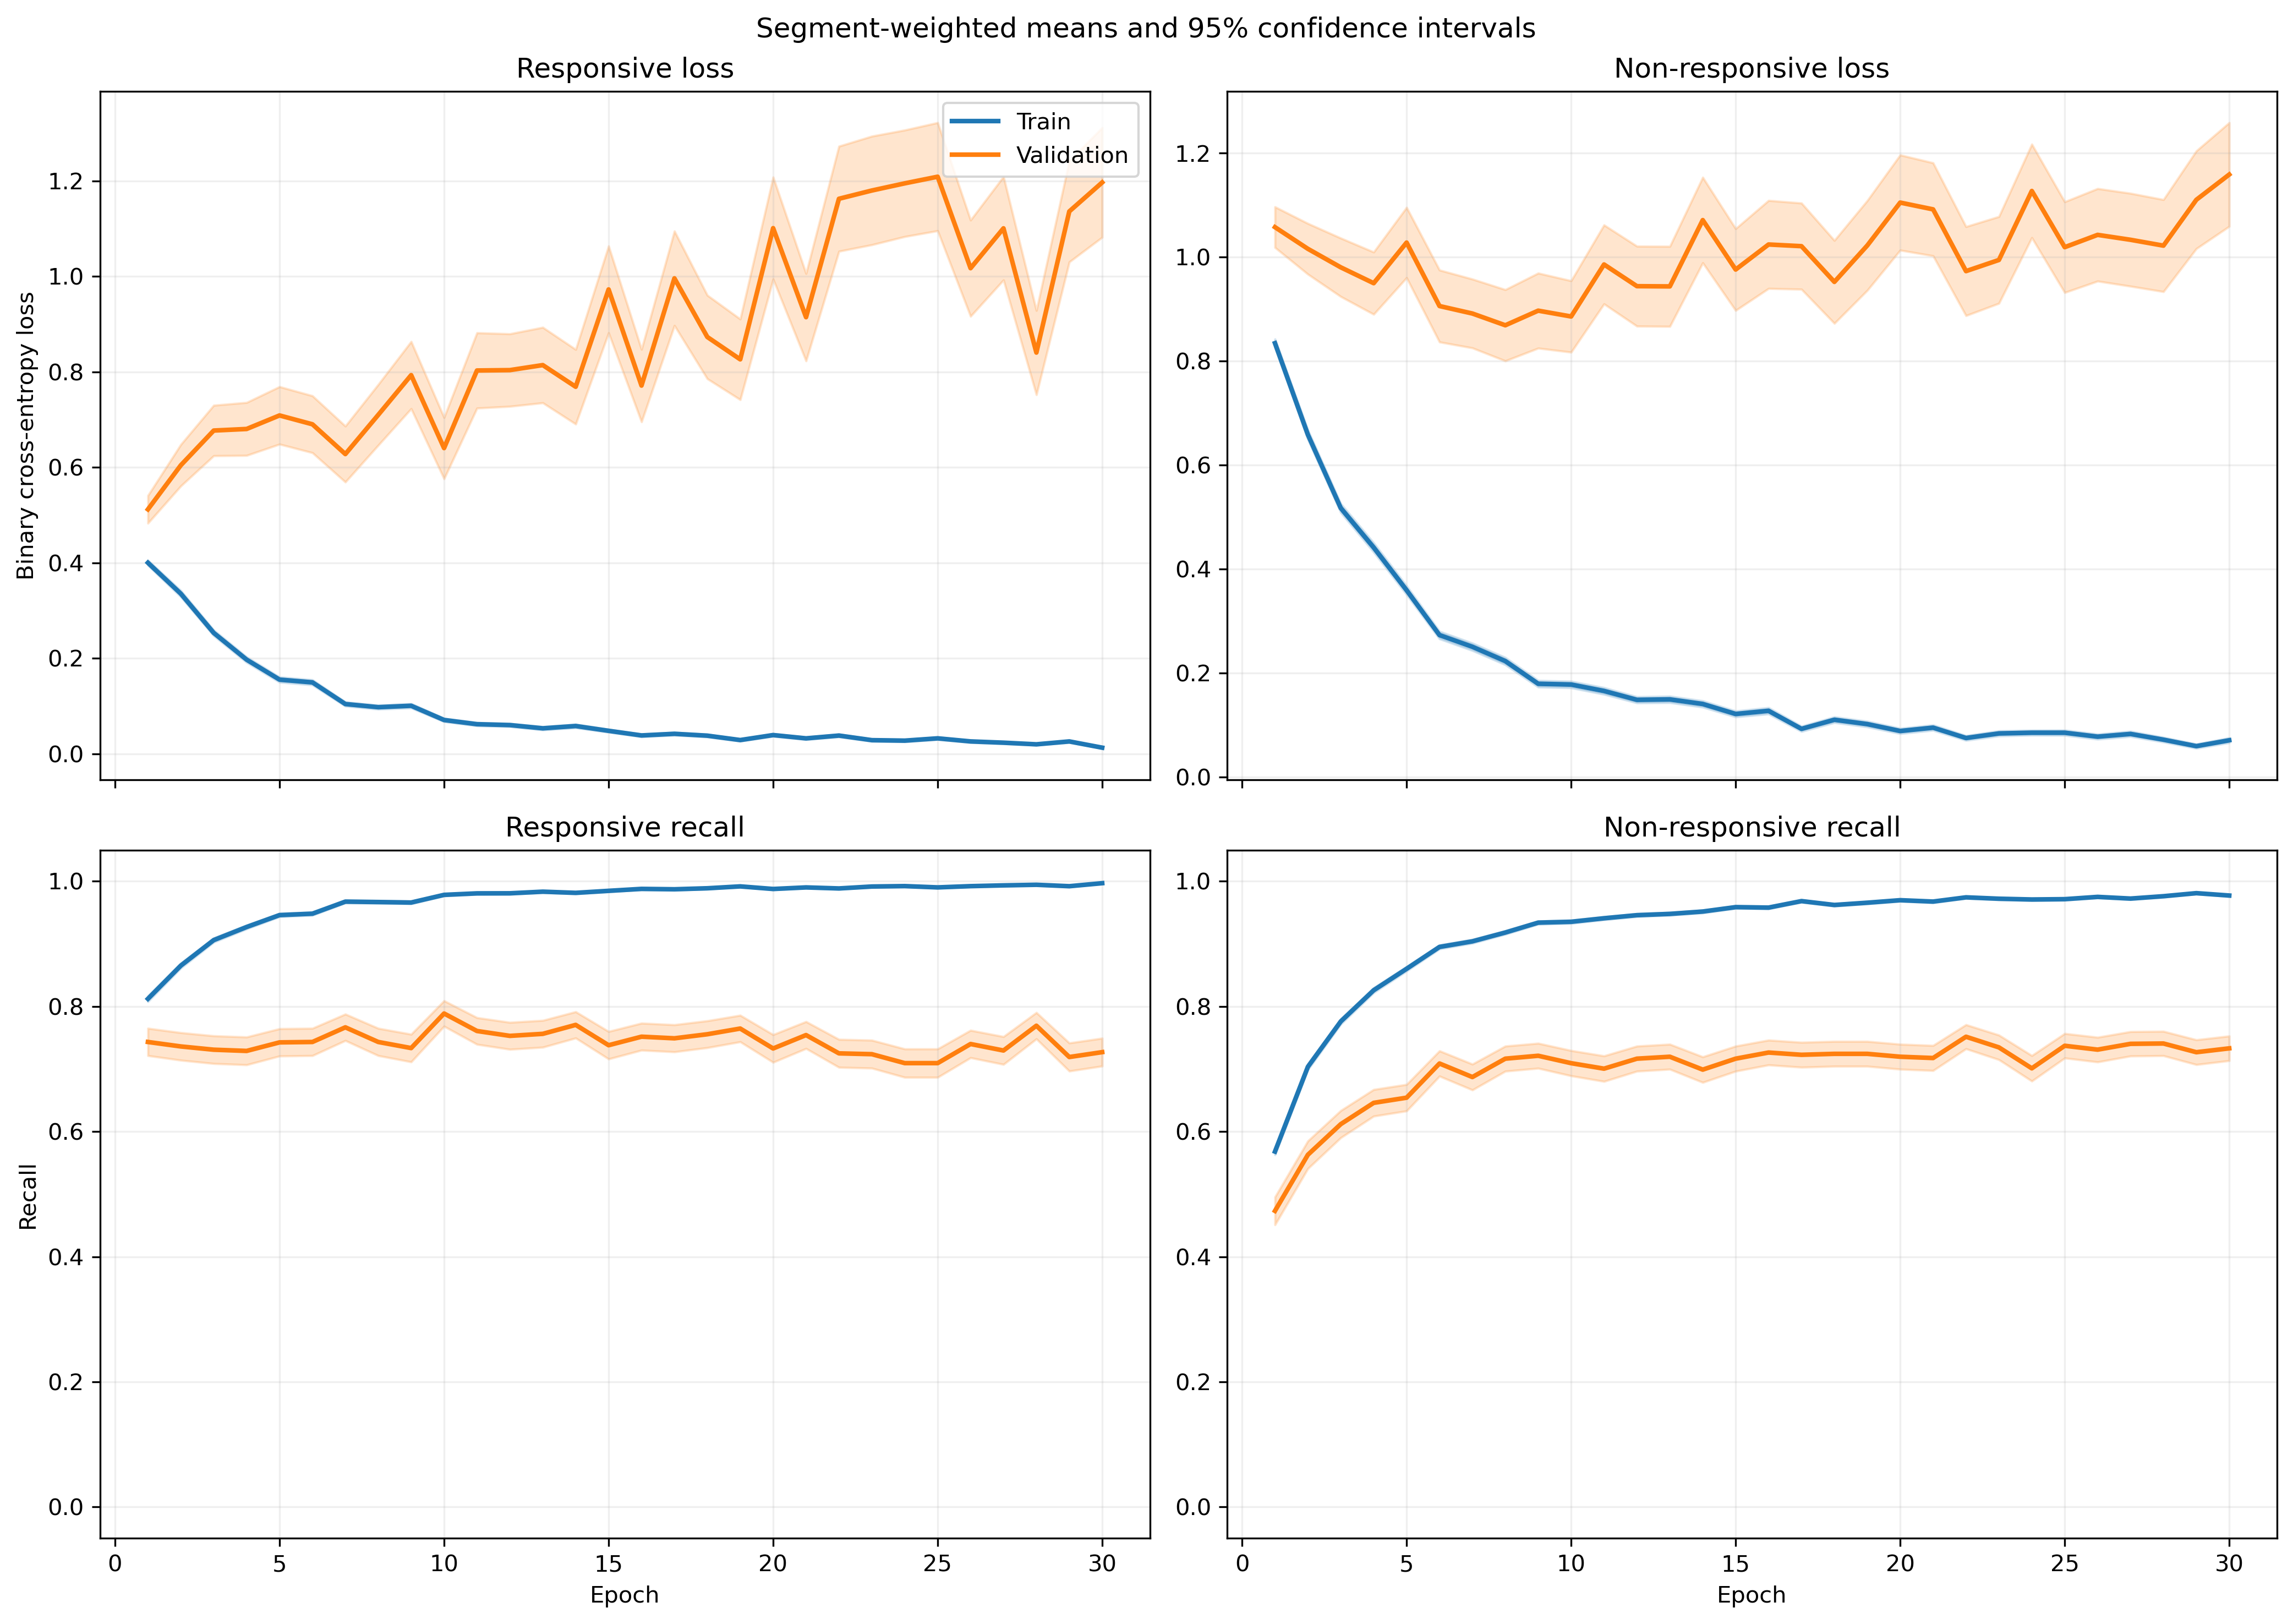

The file beside this chart, header and first rows:
fold, epoch, split, r_loss, r_loss_count, r_loss_sum, r_loss_sum_sq, r_recall, r_recall_count, r_recall_sum, r_recall_sum_sq, nr_loss, nr_loss_count, nr_loss_sum, nr_loss_sum_sq, nr_recall, nr_recall_count, nr_recall_sum, nr_recall_sum_sq
1, 1, train, 0.4454, 1525, 679.3, 544.6, 0.8111, 1525, 1237, 1237, 0.7296, 1940, 1415, 1682, 0.5758, 1940, 1117, 1117
1, 1, validation, 0.1737, 13, 2.258, 0.6088, 1.0, 13, 13.0, 13.0, , 0, 0.0, 0.0, , 0, 0.0, 0.0
1, 2, train, 0.3288, 1525, 501.4, 529.7, 0.8728, 1525, 1331, 1331, 0.6404, 1940, 1242, 2032, 0.6959, 1940, 1350, 1350
1, 2, validation, 0.09416, 13, 1.224, 0.1859, 1.0, 13, 13.0, 13.0, , 0, 0.0, 0.0, , 0, 0.0, 0.0
1, 3, train, 0.262, 1525, 399.5, 489.1, 0.8918, 1525, 1360, 1360, 0.4994, 1940, 968.9, 1715, 0.7959, 1940, 1544, 1544
1, 3, validation, 0.0343, 13, 0.4458, 0.02696, 1.0, 13, 13.0, 13.0, , 0, 0.0, 0.0, , 0, 0.0, 0.0
1, 4, train, 0.2817, 1525, 429.7, 693, 0.8839, 1525, 1348, 1348, 0.331, 1940, 642.2, 1269, 0.8737, 1940, 1695, 1695
1, 4, validation, 0.1692, 13, 2.199, 1.841, 0.9231, 13, 12.0, 12.0, , 0, 0.0, 0.0, , 0, 0.0, 0.0
1, 5, train, 0.1302, 1525, 198.5, 232.8, 0.9626, 1525, 1468, 1468, 0.3779, 1940, 733.1, 1441, 0.8515, 1940, 1652, 1652
1, 5, validation, 0.1841, 13, 2.393, 1.368, 0.9231, 13, 12.0, 12.0, , 0, 0.0, 0.0, , 0, 0.0, 0.0
1, 6, train, 0.1789, 1525, 272.9, 396.7, 0.943, 1525, 1438, 1438, 0.1941, 1940, 376.5, 561.8, 0.9253, 1940, 1795, 1795
1, 6, validation, 0.1771, 13, 2.303, 1.255, 0.9231, 13, 12.0, 12.0, , 0, 0.0, 0.0, , 0, 0.0, 0.0
1, 7, train, 0.08099, 1525, 123.5, 129.4, 0.981, 1525, 1496, 1496, 0.305, 1940, 591.6, 1119, 0.8784, 1940, 1704, 1704
1, 7, validation, 0.1085, 13, 1.41, 0.449, 1.0, 13, 13.0, 13.0, , 0, 0.0, 0.0, , 0, 0.0, 0.0
1, 8, train, 0.06563, 1525, 100.1, 140.3, 0.981, 1525, 1496, 1496, 0.25, 1940, 485, 1101, 0.9175, 1940, 1780, 1780
1, 8, validation, 0.01118, 13, 0.1454, 0.005303, 1.0, 13, 13.0, 13.0, , 0, 0.0, 0.0, , 0, 0.0, 0.0
1, 9, train, 0.08336, 1525, 127.1, 232, 0.9731, 1525, 1484, 1484, 0.1812, 1940, 351.4, 889.7, 0.9407, 1940, 1825, 1825
1, 9, validation, 0.03048, 13, 0.3962, 0.07955, 1.0, 13, 13.0, 13.0, , 0, 0.0, 0.0, , 0, 0.0, 0.0
1, 10, train, 0.06233, 1525, 95.06, 116.4, 0.9816, 1525, 1497, 1497, 0.1619, 1940, 314.2, 691.3, 0.9459, 1940, 1835, 1835
1, 10, validation, 0.03768, 13, 0.4898, 0.06077, 1.0, 13, 13.0, 13.0, , 0, 0.0, 0.0, , 0, 0.0, 0.0
1, 11, train, 0.07232, 1525, 110.3, 148, 0.9751, 1525, 1487, 1487, 0.1593, 1940, 309.1, 780.2, 0.949, 1940, 1841, 1841
1, 11, validation, 0.08238, 13, 1.071, 0.6534, 0.9231, 13, 12.0, 12.0, , 0, 0.0, 0.0, , 0, 0.0, 0.0
1, 12, train, 0.07831, 1525, 119.4, 159.9, 0.9698, 1525, 1479, 1479, 0.1165, 1940, 226, 526, 0.9624, 1940, 1867, 1867
1, 12, validation, 0.2851, 13, 3.706, 5.876, 0.8462, 13, 11.0, 11.0, , 0, 0.0, 0.0, , 0, 0.0, 0.0
1, 13, train, 0.08134, 1525, 124, 330.7, 0.9718, 1525, 1482, 1482, 0.209, 1940, 405.5, 1400, 0.932, 1940, 1808, 1808
1, 13, validation, 0.03758, 13, 0.4885, 0.1747, 1.0, 13, 13.0, 13.0, , 0, 0.0, 0.0, , 0, 0.0, 0.0
1, 14, train, 0.03906, 1525, 59.56, 111.2, 0.9895, 1525, 1509, 1509, 0.1176, 1940, 228.2, 556, 0.9582, 1940, 1859, 1859
1, 14, validation, 0.01656, 13, 0.2153, 0.01208, 1.0, 13, 13.0, 13.0, , 0, 0.0, 0.0, , 0, 0.0, 0.0
1, 15, train, 0.04815, 1525, 73.43, 54.08, 0.9849, 1525, 1502, 1502, 0.09838, 1940, 190.9, 459, 0.9701, 1940, 1882, 1882
1, 15, validation, 0.03411, 13, 0.4434, 0.08231, 1.0, 13, 13.0, 13.0, , 0, 0.0, 0.0, , 0, 0.0, 0.0
1, 16, train, 0.02875, 1525, 43.84, 39.27, 0.9928, 1525, 1514, 1514, 0.09764, 1940, 189.4, 489.5, 0.9696, 1940, 1881, 1881
1, 16, validation, 0.01346, 13, 0.175, 0.006467, 1.0, 13, 13.0, 13.0, , 0, 0.0, 0.0, , 0, 0.0, 0.0
1, 17, train, 0.02996, 1525, 45.69, 68.98, 0.9915, 1525, 1512, 1512, 0.0827, 1940, 160.4, 454.2, 0.9716, 1940, 1885, 1885
1, 17, validation, 0.03745, 13, 0.4869, 0.1212, 1.0, 13, 13.0, 13.0, , 0, 0.0, 0.0, , 0, 0.0, 0.0
1, 18, train, 0.01457, 1525, 22.22, 18.13, 0.9967, 1525, 1520, 1520, 0.1952, 1940, 378.7, 1208, 0.9376, 1940, 1819, 1819
1, 18, validation, 0.002675, 13, 0.03478, 0.0002427, 1.0, 13, 13.0, 13.0, , 0, 0.0, 0.0, , 0, 0.0, 0.0
1, 19, train, 0.01267, 1525, 19.32, 25.19, 0.9993, 1525, 1524, 1524, 0.1009, 1940, 195.7, 530.5, 0.9644, 1940, 1871, 1871
1, 19, validation, 0.002597, 13, 0.03376, 0.0002376, 1.0, 13, 13.0, 13.0, , 0, 0.0, 0.0, , 0, 0.0, 0.0
1, 20, train, 0.065, 1525, 99.13, 177.6, 0.983, 1525, 1499, 1499, 0.05443, 1940, 105.6, 225.8, 0.9773, 1940, 1896, 1896
1, 20, validation, 0.03267, 13, 0.4247, 0.05453, 1.0, 13, 13.0, 13.0, , 0, 0.0, 0.0, , 0, 0.0, 0.0
1, 21, train, 0.05401, 1525, 82.37, 218, 0.9869, 1525, 1505, 1505, 0.06192, 1940, 120.1, 323.2, 0.9799, 1940, 1901, 1901
1, 21, validation, 0.153, 13, 1.989, 2.234, 0.9231, 13, 12.0, 12.0, , 0, 0.0, 0.0, , 0, 0.0, 0.0
1, 22, train, 0.04038, 1525, 61.58, 134.3, 0.9882, 1525, 1507, 1507, 0.07356, 1940, 142.7, 371.1, 0.9732, 1940, 1888, 1888
1, 22, validation, 0.03443, 13, 0.4476, 0.1056, 1.0, 13, 13.0, 13.0, , 0, 0.0, 0.0, , 0, 0.0, 0.0
1, 23, train, 0.03653, 1525, 55.71, 106.9, 0.9875, 1525, 1506, 1506, 0.09348, 1940, 181.3, 488, 0.9675, 1940, 1877, 1877
1, 23, validation, 0.2576, 13, 3.348, 4.15, 0.8462, 13, 11.0, 11.0, , 0, 0.0, 0.0, , 0, 0.0, 0.0
1, 24, train, 0.04639, 1525, 70.74, 120.9, 0.9836, 1525, 1500, 1500, 0.0563, 1940, 109.2, 288.8, 0.982, 1940, 1905, 1905
1, 24, validation, 0.2709, 13, 3.521, 4.599, 0.8462, 13, 11.0, 11.0, , 0, 0.0, 0.0, , 0, 0.0, 0.0
1, 25, train, 0.02196, 1525, 33.48, 39.67, 0.9961, 1525, 1519, 1519, 0.05501, 1940, 106.7, 323.2, 0.9845, 1940, 1910, 1910
1, 25, validation, 0.03346, 13, 0.435, 0.1084, 1.0, 13, 13.0, 13.0, , 0, 0.0, 0.0, , 0, 0.0, 0.0
1, 26, train, 0.01968, 1525, 30.01, 46.44, 0.9941, 1525, 1516, 1516, 0.08167, 1940, 158.4, 527.9, 0.9753, 1940, 1892, 1892
1, 26, validation, 0.005407, 13, 0.07029, 0.002788, 1.0, 13, 13.0, 13.0, , 0, 0.0, 0.0, , 0, 0.0, 0.0
1, 27, train, 0.01022, 1525, 15.58, 5.241, 0.9987, 1525, 1523, 1523, 0.1196, 1940, 232.1, 540.1, 0.9562, 1940, 1855, 1855
1, 27, validation, 0.02389, 13, 0.3105, 0.0388, 1.0, 13, 13.0, 13.0, , 0, 0.0, 0.0, , 0, 0.0, 0.0
1, 28, train, 0.01281, 1525, 19.54, 14.96, 0.9961, 1525, 1519, 1519, 0.0966, 1940, 187.4, 403.3, 0.966, 1940, 1874, 1874
1, 28, validation, 0.02732, 13, 0.3552, 0.04727, 1.0, 13, 13.0, 13.0, , 0, 0.0, 0.0, , 0, 0.0, 0.0
1, 29, train, 0.02387, 1525, 36.41, 79.28, 0.9934, 1525, 1515, 1515, 0.03915, 1940, 75.96, 184.2, 0.9861, 1940, 1913, 1913
1, 29, validation, 0.00594, 13, 0.07722, 0.001745, 1.0, 13, 13.0, 13.0, , 0, 0.0, 0.0, , 0, 0.0, 0.0
1, 30, train, 0.01072, 1525, 16.34, 41.99, 0.998, 1525, 1522, 1522, 0.09486, 1940, 184, 496.1, 0.968, 1940, 1878, 1878
1, 30, validation, 0.001472, 13, 0.01913, 9.174626029562205e-05, 1.0, 13, 13.0, 13.0, , 0, 0.0, 0.0, , 0, 0.0, 0.0
... 1,140 more rows
